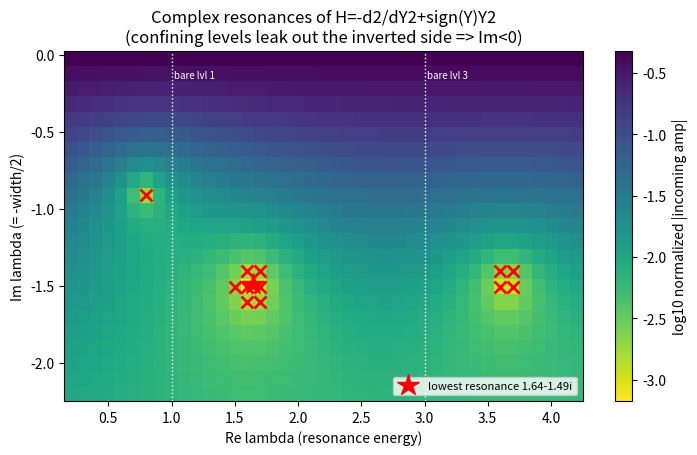

Here is the Python script that generated this plot: (Note: this script raises an exception after producing the figure.)
"""
Resonance determinant of the asymmetric operator H = -d^2/dY^2 + sign(Y)Y^2.
The confining (+Y^2) quasi-bound states leak out the inverted (-Y^2) side => COMPLEX resonances
(non-self-adjoint structure). Compute the incoming/outgoing amplitudes of the recessive-at-+inf
solution at -Y0; resonance = incoming amplitude vanishes (purely outgoing, Gamow state).
Demonstrates the complex spectral data that obstructs a real-spectrum (standard) determinant.
numpy only (complex).
"""
import numpy as np
def integrate(lam,Y0=6.0,dt=1.5e-3):
    """lam: complex array. Vectorized; loop only over time steps. Returns A,B amplitude arrays."""
    n=int(round(2*Y0/dt)); Y=Y0
    u=np.ones_like(lam); up=-np.sqrt(Y0*Y0-lam)   # recessive IC at +Y0
    for i in range(n):
        h=-dt
        QY=np.sign(Y)*Y*Y-lam; QYh=np.sign(Y+.5*h)*(Y+.5*h)**2-lam; QYf=np.sign(Y+h)*(Y+h)**2-lam
        k1u,k1p=up, QY*u
        k2u,k2p=up+.5*h*k1p, QYh*(u+.5*h*k1u)
        k3u,k3p=up+.5*h*k2p, QYh*(u+.5*h*k2u)
        k4u,k4p=up+h*k3p, QYf*(u+h*k3u)
        u=u+(h/6)*(k1u+2*k2u+2*k3u+k4u); up=up+(h/6)*(k1p+2*k2p+2*k3p+k4p); Y+=h
        m=np.abs(u)>1e10
        if m.any(): u[m]/=1e10; up[m]/=1e10
    k=np.sqrt(Y0*Y0+lam)                 # wavenumber at -Y0 (V=-Y^2-lam)
    A=(u-1j*up/k)/2; B=(u+1j*up/k)/2     # u = A e^{+iS} + B e^{-iS}
    return A,B
Es=np.linspace(0.2,4.2,41); Gs=np.linspace(0.02,2.2,23)
EE,GG=np.meshgrid(Es,Gs); lam=(EE-1j*GG).ravel()
A,B=integrate(lam)
ratio=np.minimum(np.abs(A),np.abs(B))/(np.abs(A)+np.abs(B)+1e-30)
order=np.argsort(ratio)
print("lowest normalized min(|A|,|B|)/sum (candidate resonances, incoming amplitude ~0):")
for idx in order[:6]:
    which='B' if np.abs(B[idx])<np.abs(A[idx]) else 'A'
    print(f"  lam = {EE.ravel()[idx]:.2f} - {GG.ravel()[idx]:.2f}i   ratio={ratio[idx]:.3f}  (~0: {which})")
E0,G0=EE.ravel()[order[0]],GG.ravel()[order[0]]
Ef=np.linspace(E0-0.18,E0+0.18,19); Gf=np.linspace(max(0.01,G0-0.18),G0+0.18,19)
EEf,GGf=np.meshgrid(Ef,Gf); lamf=(EEf-1j*GGf).ravel(); Af,Bf=integrate(lamf)
rf=np.minimum(np.abs(Af),np.abs(Bf))/(np.abs(Af)+np.abs(Bf)+1e-30); o=np.argsort(rf)
l0E,l0G=EEf.ravel()[o[0]],GGf.ravel()[o[0]]
print(f"\nrefined lowest resonance: lam_0 = {l0E:.3f} - {l0G:.3f}i")
print("  Im<0 (finite width) => COMPLEX resonance => non-self-adjoint spectral data (vs real TW/Weber).")
print("  nearest confining bare level lam=1 (half-oscillator); the shift+width = inverted-side leakage.")
import matplotlib; matplotlib.use("Agg"); import matplotlib.pyplot as plt
R=ratio.reshape(GG.shape)
fig,ax=plt.subplots(figsize=(7.2,4.8))
pc=ax.pcolormesh(Es,-Gs,np.log10(R+1e-6),shading='auto',cmap='viridis_r')
# mark the resonance string (local minima along Re axis)
for idx in order[:12]:
    e,g=EE.ravel()[idx],GG.ravel()[idx]
    if ratio[idx]<0.02: ax.plot(e,-g,'rx',ms=9,mew=2)
ax.plot([l0E],[-l0G],'r*',ms=16,label=f'lowest resonance {l0E:.2f}-{l0G:.2f}i')
ax.axvline(1,ls=':',color='w',lw=1); ax.axvline(3,ls=':',color='w',lw=1)
ax.text(1.02,-0.15,'bare lvl 1',color='w',fontsize=7); ax.text(3.02,-0.15,'bare lvl 3',color='w',fontsize=7)
ax.set_xlabel('Re lambda (resonance energy)'); ax.set_ylabel('Im lambda (= -width/2)')
ax.set_title('Complex resonances of H=-d2/dY2+sign(Y)Y2\n(confining levels leak out the inverted side => Im<0)')
fig.colorbar(pc,label='log10 normalized |incoming amp|'); ax.legend(fontsize=8,loc='lower right')
fig.subplots_adjust(left=0.1,right=1.0,bottom=0.13,top=0.86)
plt.savefig("figures/resonance_landscape.png",dpi=115); print("saved figures/resonance_landscape.png")
